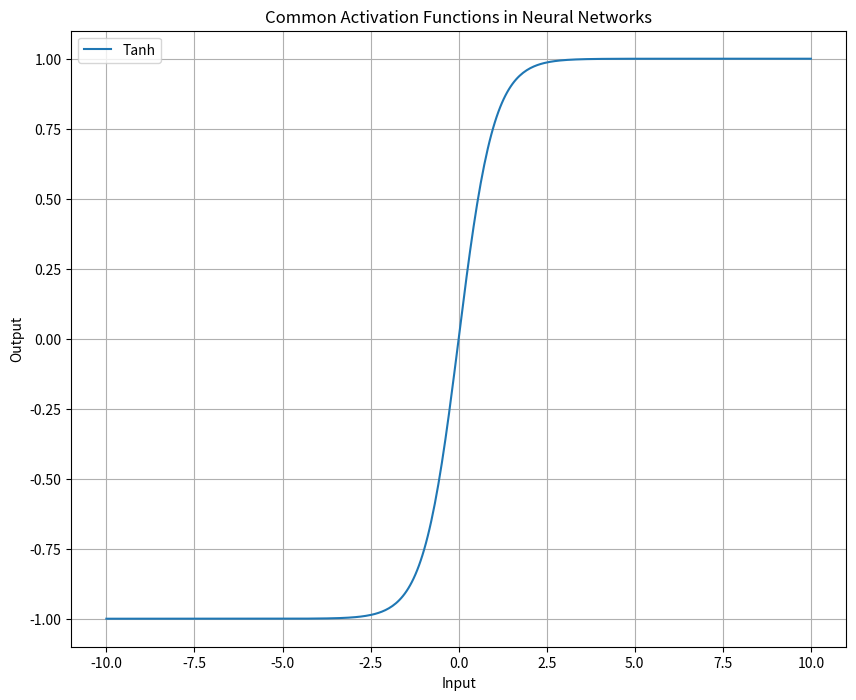

Generate this figure with matplotlib:
import numpy as np
import matplotlib.pyplot as plt

# Define input range
x = np.linspace(-10, 10, 400)

# Activation functions
def sigmoid(x):
    return 1 / (1 + np.exp(-x))

def tanh(x):
    return (2 / (1 + np.exp(-2*x))) - 1

def relu(x):
    return np.maximum(0, x)



def softplus(x):
    return np.log(1 + np.exp(x))

# Plotting
plt.figure(figsize=(10, 8))

#plt.plot(x, sigmoid(x), label="Sigmoid")
plt.plot(x, tanh(x), label="Tanh")
'''plt.plot(x, relu(x), label="ReLU")
plt.plot(x, softplus(x), label="Softplus")'''

# Formatting
plt.title("Common Activation Functions in Neural Networks")
plt.xlabel("Input")
plt.ylabel("Output")
plt.legend()
plt.grid(True)

plt.show()
